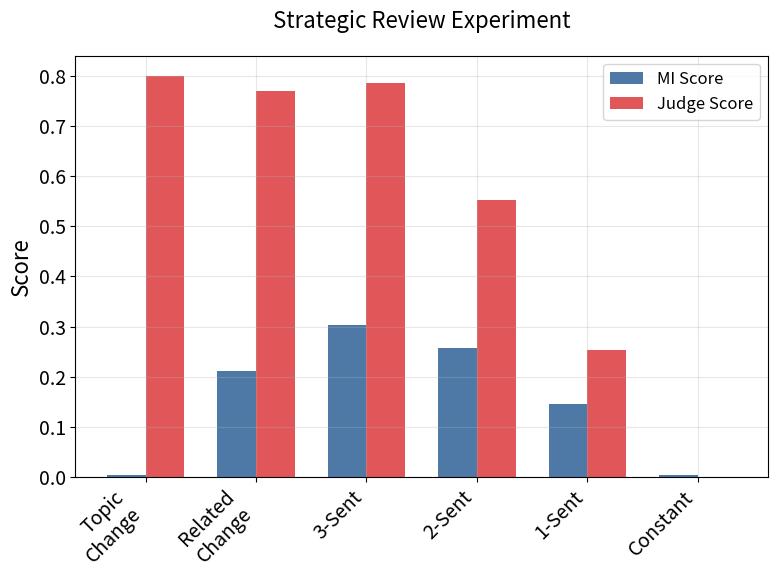
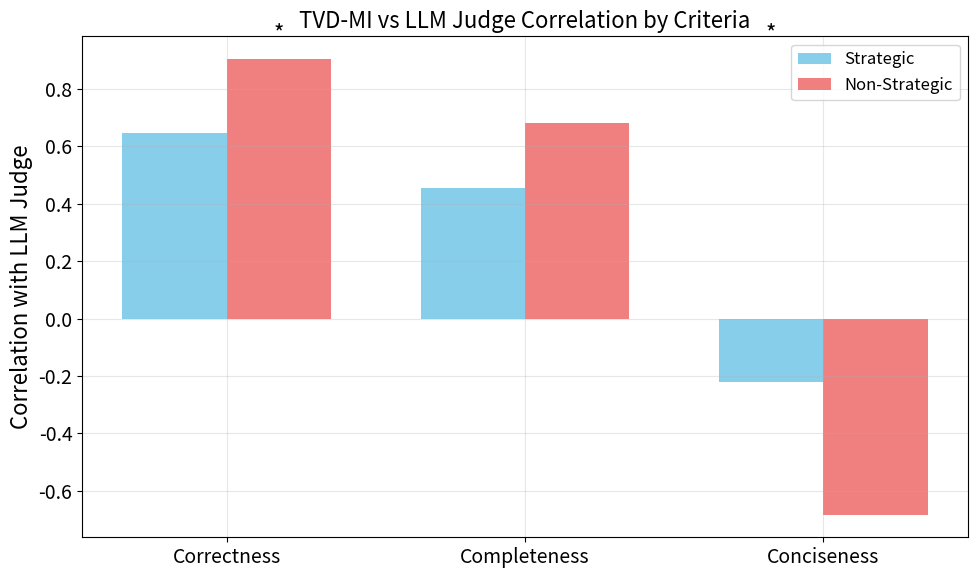
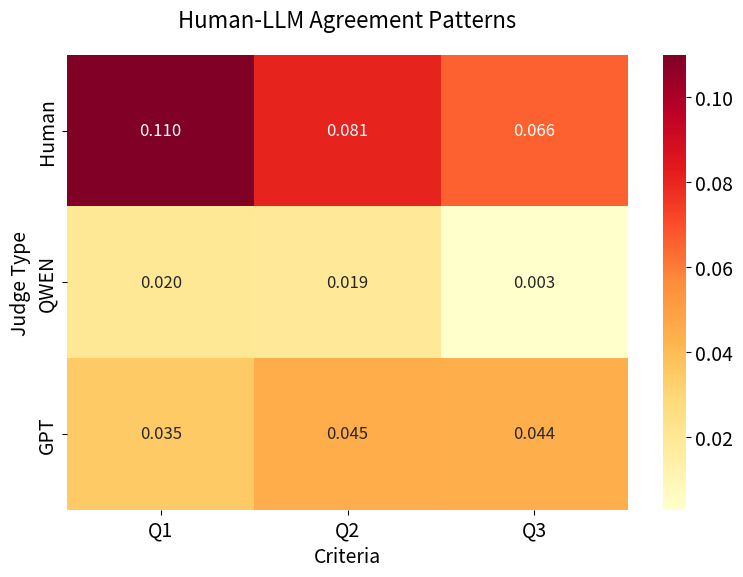
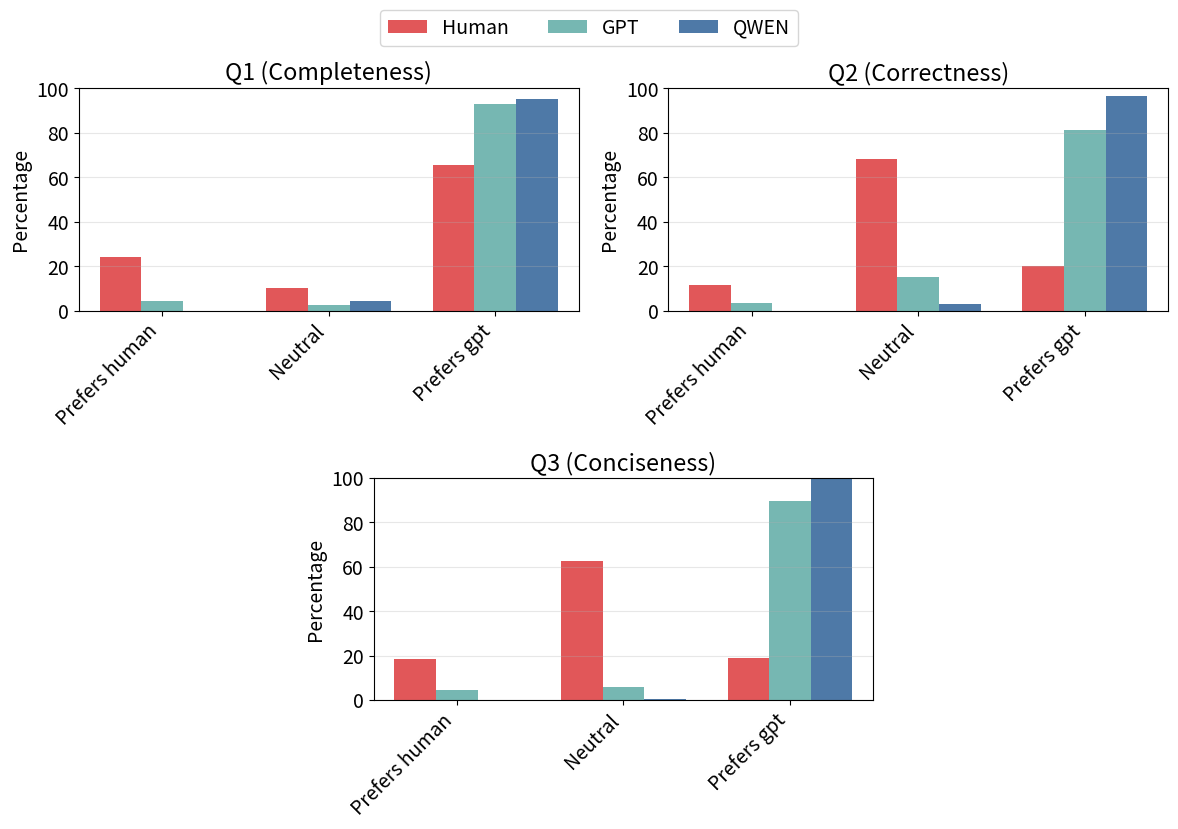

The matplotlib source for these figures, in order:
import matplotlib.pyplot as plt
import seaborn as sns
import numpy as np

plt.rcParams.update({'font.size': 14})  # Increase base font size

def plot_review_experiments():
    # Create single figure
    fig, ax = plt.subplots(figsize=(8, 6))

    # Strategic experiment data
    conditions = ['Topic\nChange', 'Related\nChange', '3-Sent', '2-Sent', '1-Sent', 'Constant']
    mi_scores = [0.0033, 0.2108, 0.3042, 0.2567, 0.1467, 0.0042]
    judge_scores = [0.8000, 0.7700, 0.7850, 0.5533, 0.2533, 0.0000]

    # Plot settings
    width = 0.35
    x = np.arange(len(conditions))

    # Create bars
    bars1 = ax.bar(x - width/2, mi_scores, width, label='MI Score', color='#4E79A7')
    bars2 = ax.bar(x + width/2, judge_scores, width, label='Judge Score', color='#E15759')

    # Customize plot
    ax.set_ylabel('Score', fontsize=16)
    ax.set_title('Strategic Review Experiment', fontsize=16, pad=20)
    ax.set_xticks(x)
    ax.set_xticklabels(conditions, rotation=45, ha='right')
    ax.legend(fontsize=12)
    ax.grid(True, alpha=0.3)

    # Adjust layout
    plt.tight_layout()
    return fig

def plot_criteria_comparison():
    fig, ax = plt.subplots(figsize=(10, 6))

    criteria = ['Correctness', 'Completeness', 'Conciseness']
    strategic_corr = [0.6455, 0.4541, -0.2201]
    nonstrategic_corr = [0.9036, 0.6824, -0.6825]

    x = np.arange(len(criteria))
    width = 0.35

    ax.bar(x - width/2, strategic_corr, width, label='Strategic', color='skyblue')
    ax.bar(x + width/2, nonstrategic_corr, width, label='Non-Strategic', color='lightcoral')

    ax.set_ylabel('Correlation with LLM Judge', fontsize=16)
    ax.set_title('TVD-MI vs LLM Judge Correlation by Criteria', fontsize=16)
    ax.set_xticks(x)
    ax.set_xticklabels(criteria, fontsize=14)
    ax.legend(fontsize=12)
    ax.grid(True, alpha=0.3)

    # Add significance markers
    significant_conditions = [(2, True), (0, False)]  # (index, is_strategic)
    for idx, is_strategic in significant_conditions:
        x_pos = idx - width/2 if is_strategic else idx + width/2
        ax.text(x_pos, 0.95, '*', ha='center', va='bottom', fontsize=16)

    plt.tight_layout()
    return fig

import matplotlib.pyplot as plt
import numpy as np

def plot_preference_distribution():
    # Create figure
    fig = plt.figure(figsize=(12, 8))
    
    # Create a more complex grid to allow for centered bottom plot
    gs = fig.add_gridspec(2, 4)  # 2 rows, 4 columns for finer control
    
    # Create axes with the new layout
    ax1 = fig.add_subplot(gs[0, 0:2])  # Top left, spans 2 columns
    ax2 = fig.add_subplot(gs[0, 2:4])  # Top right, spans 2 columns
    ax3 = fig.add_subplot(gs[1, 1:3])  # Bottom center, spans middle 2 columns
    
    # Data for each question
    q1_data = {
        'Prefers human': [24.2, 4.3, 0.0],
        'Neutral': [10.1, 2.5, 4.6],
        'Prefers gpt': [65.7, 93.1, 95.4]
    }
    
    q2_data = {
        'Prefers human': [11.6, 3.6, 0.0],
        'Neutral': [68.2, 15.2, 3.2],
        'Prefers gpt': [20.2, 81.2, 96.8]
    }
    
    q3_data = {
        'Prefers human': [18.4, 4.7, 0.0],
        'Neutral': [62.5, 5.8, 0.4],
        'Prefers gpt': [19.1, 89.5, 99.6]
    }
    
    # Spacing parameters
    bar_width = 0.2
    group_spacing = 0.8
    
    # Categories and positions with adjusted spacing
    categories = ['Prefers human', 'Neutral', 'Prefers gpt']
    x = np.arange(len(categories)) * group_spacing
    
    # Colorblind-friendly colors
    colors = ['#E15759', '#76B7B2', '#4E79A7']  # Red, Light blue, Darker blue
    
    def plot_question(ax, data, title):
        # Plot bars for each model
        for i, model in enumerate(['Human', 'GPT', 'QWEN']):
            values = [data[cat][i] for cat in categories]
            ax.bar(x + (i-1)*bar_width, values, bar_width, label=model, color=colors[i])
        
        # Customize subplot
        ax.set_ylabel('Percentage')
        ax.set_title(title)
        ax.set_xticks(x)
        ax.set_xticklabels(categories, rotation=45, ha='right')
        ax.grid(True, alpha=0.3, axis='y')
        ax.set_ylim(0, 100)
        
        # Adjust x-axis limits to control group spacing
        ax.set_xlim(min(x) - bar_width*2, max(x) + bar_width*2)
    
    # Create each subplot
    plot_question(ax1, q1_data, 'Q1 (Completeness)')
    plot_question(ax2, q2_data, 'Q2 (Correctness)')
    plot_question(ax3, q3_data, 'Q3 (Conciseness)')
    
    # Add legend to the figure
    fig.legend(['Human', 'GPT', 'QWEN'], 
              loc='upper center', 
              bbox_to_anchor=(0.5, 1.05),
              ncol=3)
    
    # Add overall title
    #fig.suptitle('Distribution of Preferences by Question\nAggregated Across Datasets', 
    #            y=1.15)
    
    # Adjust layout
    plt.tight_layout()
    
    return fig

def plot_agreement_matrix():
    judges = ['Human', 'QWEN', 'GPT']
    criteria = ['Q1', 'Q2', 'Q3']

    data = np.array([
        [0.110, 0.081, 0.066],  # Human
        [0.020, 0.019, 0.003],  # QWEN
        [0.035, 0.045, 0.044]   # GPT
    ])

    fig, ax = plt.subplots(figsize=(8, 6))
    sns.heatmap(data, annot=True, fmt='.3f', 
                xticklabels=criteria, 
                yticklabels=judges,
                cmap='YlOrRd',
                annot_kws={"size": 12})

    ax.set_title('Human-LLM Agreement Patterns', fontsize=16, pad=20)
    ax.set_xlabel('Criteria', fontsize=14)
    ax.set_ylabel('Judge Type', fontsize=14)

    plt.tight_layout()
    return fig

# Generate all plots
if __name__ == "__main__":
    plot_review_experiments()
    plt.savefig('review_experiments.png', dpi=300, bbox_inches='tight')

    plot_criteria_comparison()
    plt.savefig('criteria_comparison.png', dpi=300, bbox_inches='tight')

    plot_agreement_matrix()
    plt.savefig('agreement_matrix.png', dpi=300, bbox_inches='tight')

    plot_preference_distribution()
    plt.savefig('llm_bias.png', dpi=300, bbox_inches='tight')